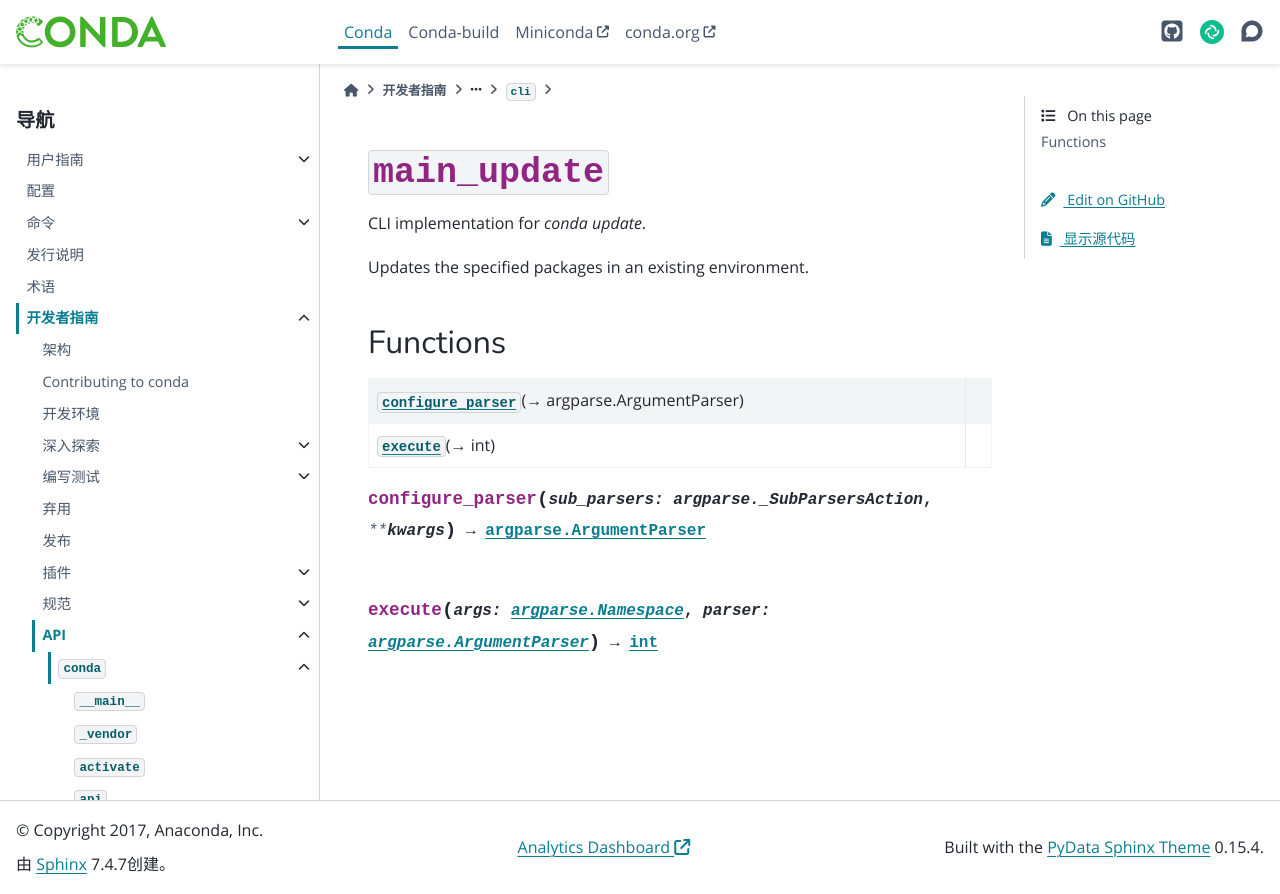

repository: hellowac/conda-zh-cn · page: dev-guide/api/conda/cli/main_update/index.html · generator: sphinx

:py:mod:`main_update`
=====================

.. py:module:: conda.cli.main_update

.. autoapi-nested-parse::

   CLI implementation for `conda update`.

   Updates the specified packages in an existing environment.




Functions
---------

.. autoapisummary::

   conda.cli.main_update.configure_parser
   conda.cli.main_update.execute



.. py:function:: configure_parser(sub_parsers: argparse._SubParsersAction, **kwargs) -> argparse.ArgumentParser


.. py:function:: execute(args: argparse.Namespace, parser: argparse.ArgumentParser) -> int
